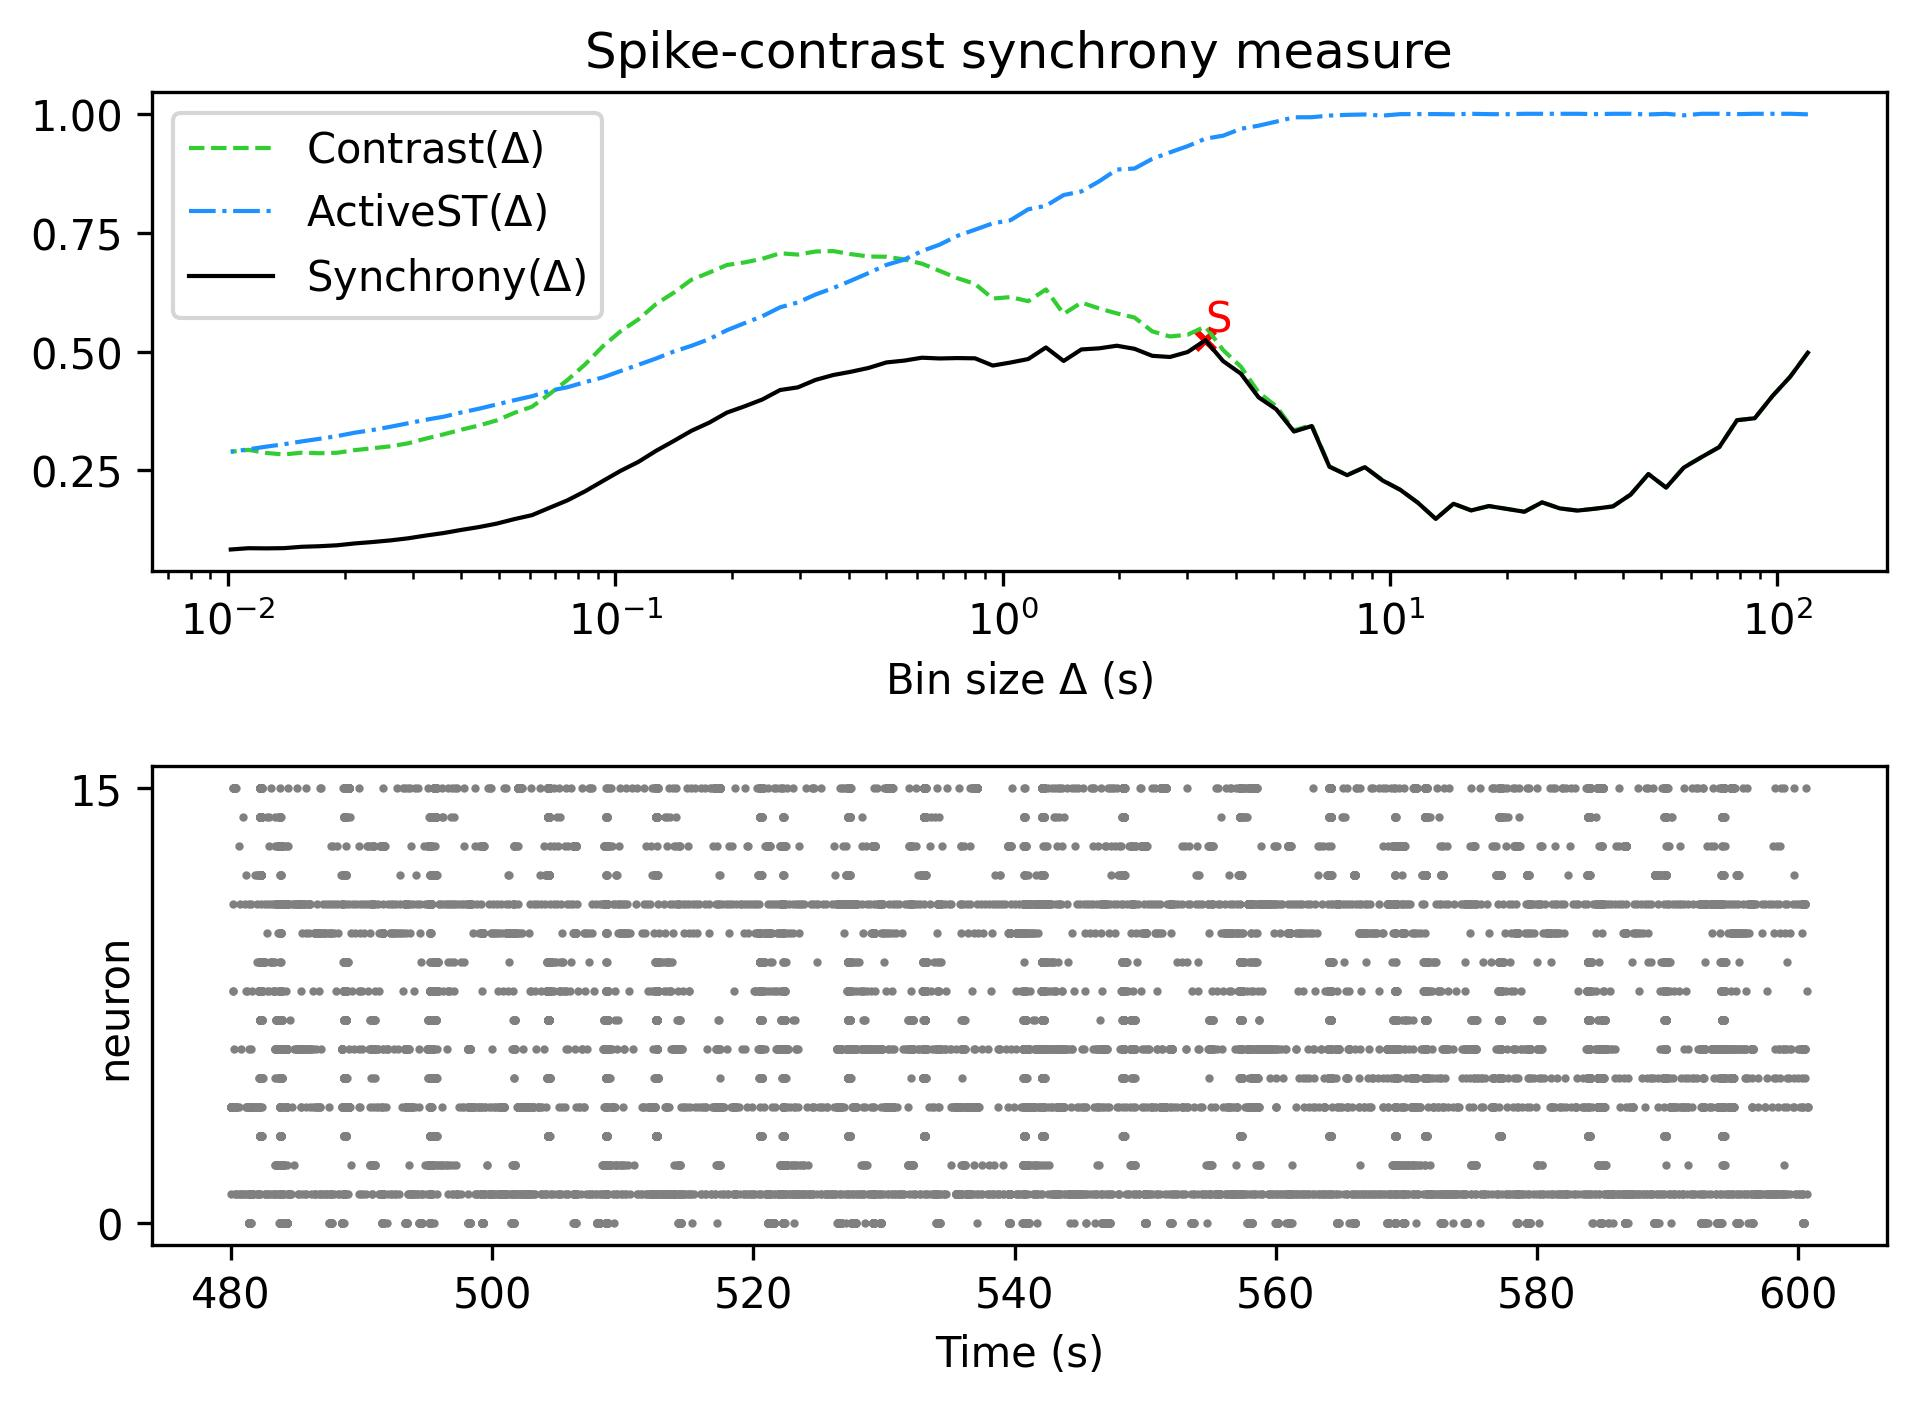

The data file committed next to this chart (first rows):
, Spike-contrast (120.0 s), Spike-contrast (108.0 s), Spike-contrast (97.2 s), Spike-contrast (87.48 s), Spike-contrast (78.732 s), Spike-contrast (70.859 s), Spike-contrast (63.773 s), Spike-contrast (57.396 s), Spike-contrast (51.656 s), Spike-contrast (46.49 s), Spike-contrast (41.841 s), Spike-contrast (37.657 s), Spike-contrast (33.892 s), Spike-contrast (30.502 s), Spike-contrast (27.452 s), Spike-contrast (24.707 s), Spike-contrast (22.236 s), Spike-contrast (20.013 s), Spike-contrast (18.011 s), Spike-contrast (16.21 s), Spike-contrast (14.589 s), Spike-contrast (13.13 s), Spike-contrast (11.817 s)
0, 0.4975, 0.4469, 0.4063, 0.3597, 0.3554, 0.299, 0.2779, 0.2559, 0.2138, 0.2422, 0.1992, 0.1743, 0.1694, 0.1654, 0.1701, 0.1828, 0.163, 0.169, 0.175, 0.1658, 0.1798, 0.1479, 0.1817
